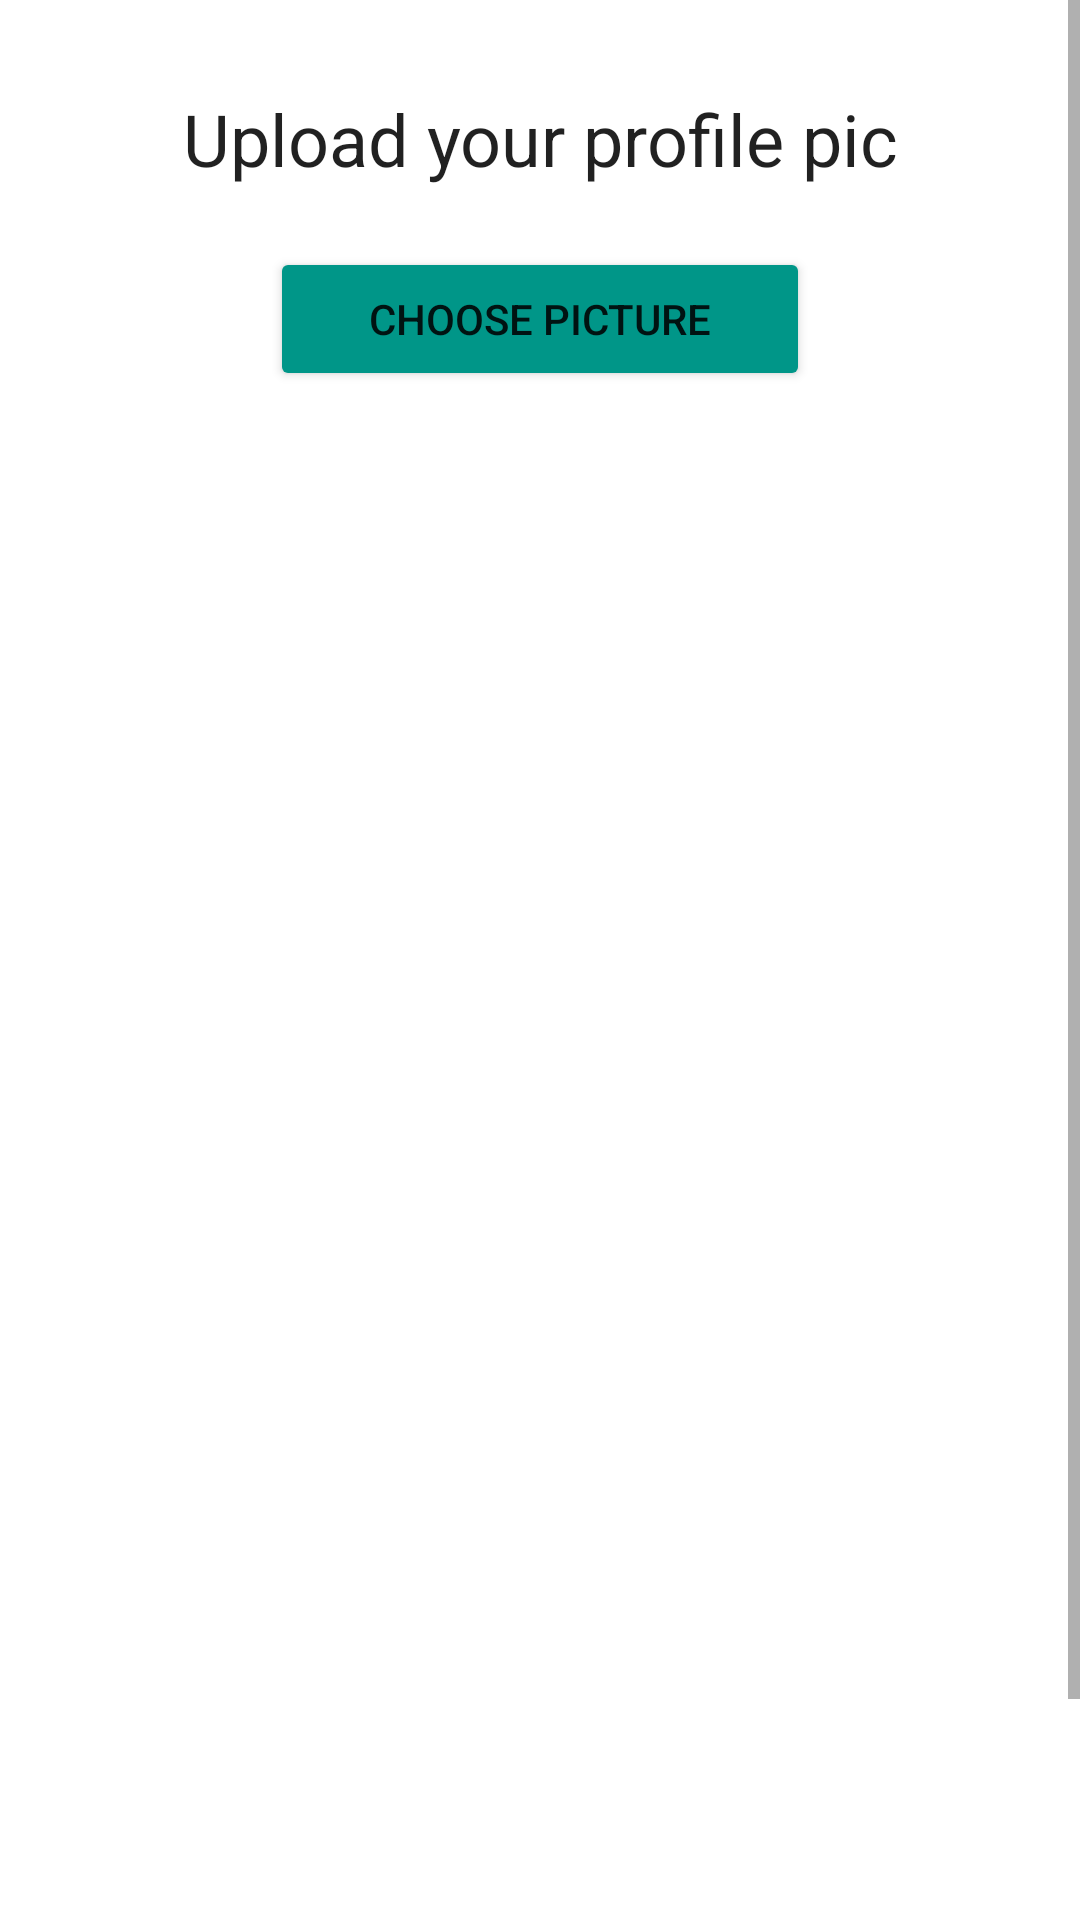

The Android layout XML behind this screen, and the referenced resources:
<!-- AndroidManifest.xml: application theme Theme.AuthenticationAssignment -->
<!-- res/layout/activity_upload_profile_picture.xml -->
<?xml version="1.0" encoding="utf-8"?>
<androidx.constraintlayout.widget.ConstraintLayout
    xmlns:android="http://schemas.android.com/apk/res/android"
    xmlns:tools="http://schemas.android.com/tools"
    xmlns:app="http://schemas.android.com/apk/res-auto"
    android:layout_width="match_parent"
    android:layout_height="match_parent"
    tools:context=".UploadProfilePicture">

  <ScrollView
      android:layout_width="match_parent"
      android:layout_height="match_parent"
      app:layout_constraintBottom_toBottomOf="parent"
      app:layout_constraintEnd_toEndOf="parent"
      app:layout_constraintHorizontal_bias="0.0"
      app:layout_constraintStart_toStartOf="parent"
      app:layout_constraintTop_toTopOf="parent">

    <RelativeLayout
        android:layout_width="match_parent"
        android:layout_height="wrap_content"
        android:layout_margin="15dp"
        android:background="@color/white"
        android:padding="15dp">

      <TextView
          android:id="@+id/textView_upload_pic_head"
          android:layout_width="match_parent"
          android:layout_height="wrap_content"
          android:layout_marginTop="0dp"
          android:text="Upload your profile pic"
          android:textAlignment="center"
          android:textAppearance="@style/TextAppearance.AppCompat.Headline" />

      <Button
          android:id="@+id/upload_pic_choose_button"
          android:layout_width="180dp"
          android:layout_height="wrap_content"
          android:layout_below="@id/textView_upload_pic_head"
          android:layout_centerHorizontal="true"
          android:layout_marginTop="20dp"
          android:backgroundTint="#009688"
          android:text="Choose Picture" />

      <ImageView
          android:id="@+id/imageView_profile_dp"
          android:layout_width="match_parent"
          android:layout_height="500dp"
          android:layout_below="@id/upload_pic_choose_button"
          android:layout_marginTop="20dp"
          android:contentDescription="ImageView to Display Pic" />

      <Button
          android:id="@+id/upload_pic_button"
          android:layout_width="180dp"
          android:layout_height="wrap_content"
          android:layout_below="@id/imageView_profile_dp"
          android:layout_centerHorizontal="true"
          android:layout_marginTop="10dp"
          android:backgroundTint="#009688"
          android:text="Upload" />


    </RelativeLayout>


  </ScrollView>
</androidx.constraintlayout.widget.ConstraintLayout>
<!-- resources referenced by this layout -->
<resources>
  <style name="Theme.AuthenticationAssignment" parent="Theme.MaterialComponents.DayNight.DarkActionBar">
          
          <item name="colorPrimary">@color/purple_500</item>
          <item name="colorPrimaryVariant">@color/purple_700</item>
          <item name="colorOnPrimary">@color/white</item>
          
          <item name="colorSecondary">@color/teal_200</item>
          <item name="colorSecondaryVariant">@color/teal_700</item>
          <item name="colorOnSecondary">@color/black</item>
          
          <item name="android:statusBarColor">?attr/colorPrimaryVariant</item>
          
      </style>
  <!-- not gathered from this repository: default colours our renderer supplied (Android Studio template values) -->
  <color name="purple_500">#FF6200EE</color>
  <color name="purple_700">#FF3700B3</color>
  <color name="teal_200">#FF03DAC5</color>
  <color name="teal_700">#FF018786</color>
  <color name="black">#FF000000</color>
  <color name="white">#FFFFFFFF</color>
</resources>
